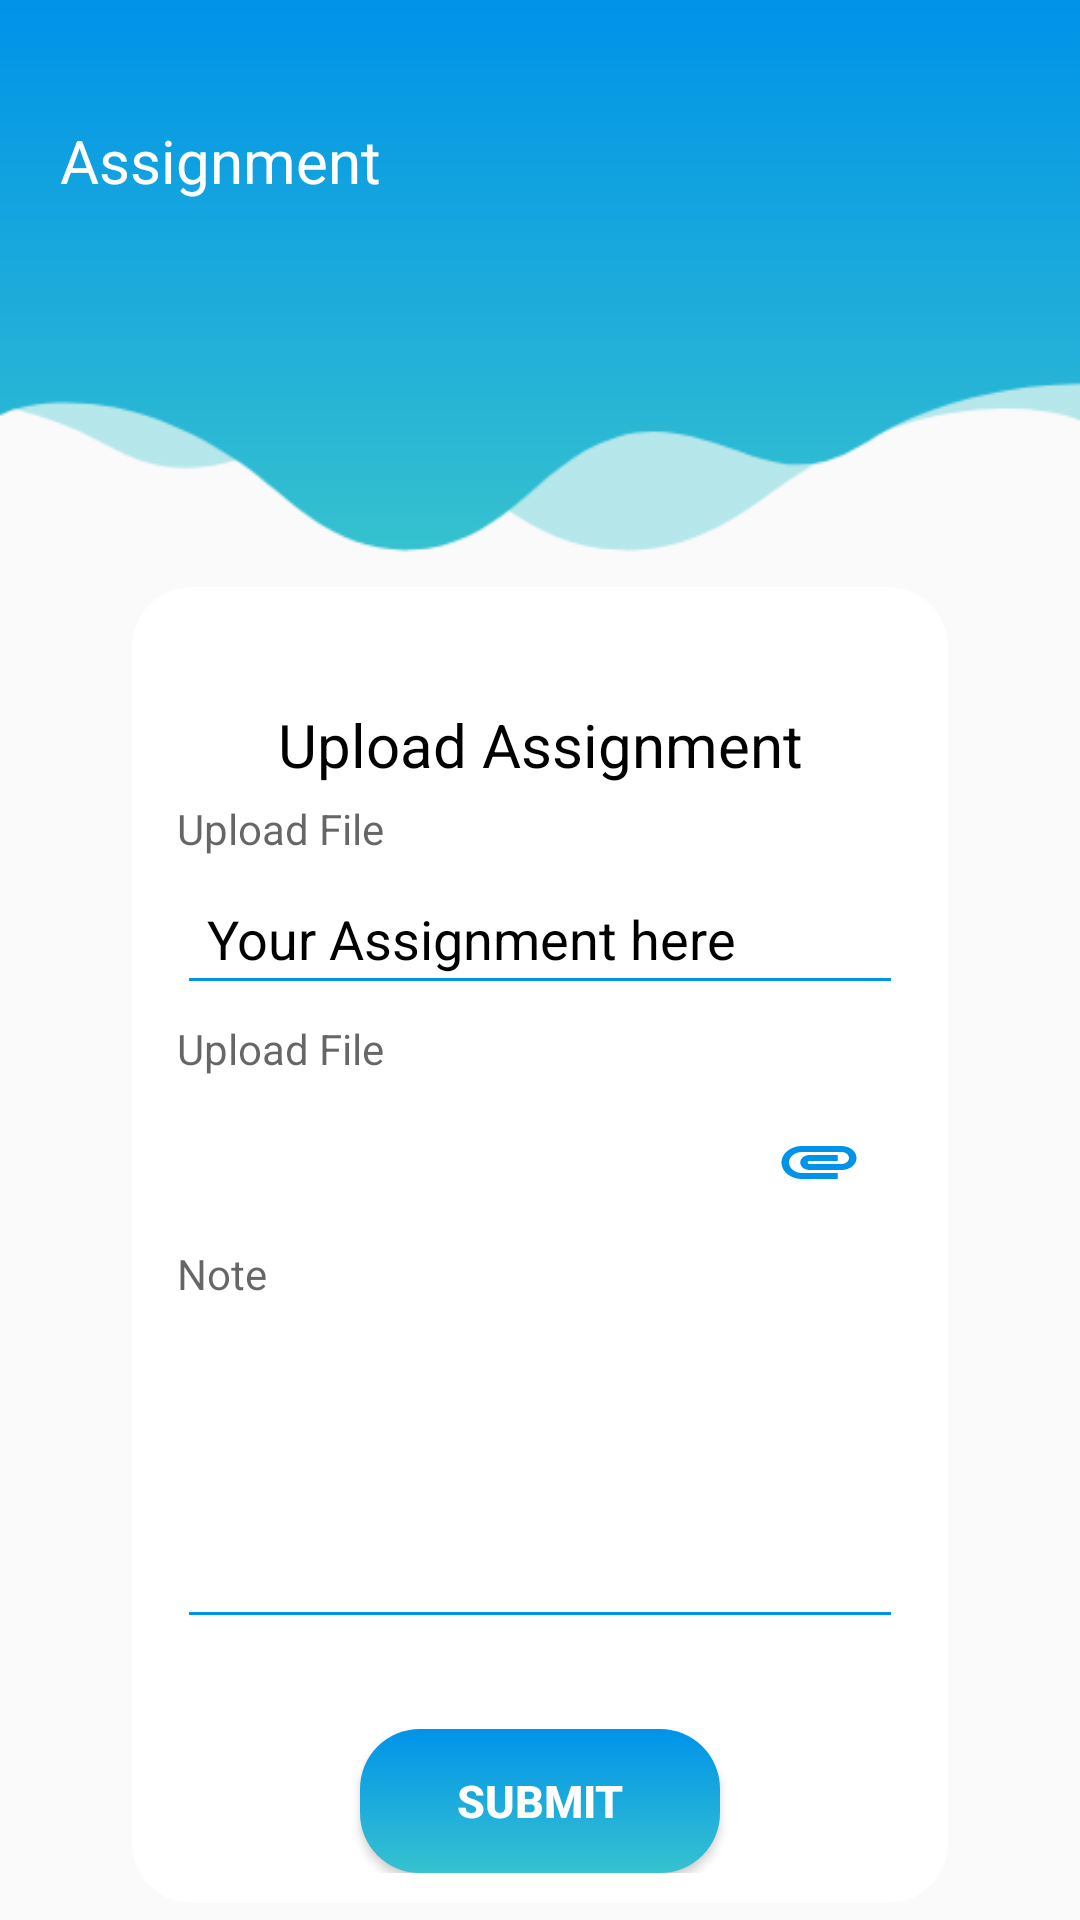

Here is an Android app screen rendered from its layout file. Give the layout XML and the strings, colors and styles it references.
<!-- AndroidManifest.xml: application theme AppTheme -->
<!-- res/layout/activity_upload_question.xml -->
<?xml version="1.0" encoding="utf-8"?>
<androidx.constraintlayout.widget.ConstraintLayout xmlns:android="http://schemas.android.com/apk/res/android"
    xmlns:app="http://schemas.android.com/apk/res-auto"
    xmlns:tools="http://schemas.android.com/tools"
    android:layout_width="match_parent"
    android:layout_height="match_parent"
    android:orientation="vertical">

    <androidx.constraintlayout.widget.ConstraintLayout
        android:id="@+id/consLayoutUploadMaterial"
        android:layout_width="match_parent"
        android:layout_height="190dp"
        android:background="@drawable/headerforannouncment"
        app:layout_constraintEnd_toEndOf="parent"
        app:layout_constraintStart_toStartOf="parent"
        app:layout_constraintTop_toTopOf="parent"
        >

        <TextView

            android:id="@+id/uploadMaterialHeader"
            android:layout_width="wrap_content"
            android:layout_height="wrap_content"
            android:layout_marginStart="20dp"
            android:layout_marginTop="40dp"
            android:lineSpacingExtra="4.5sp"
            android:text="@string/assignment"
            android:textColor="@color/white"
            android:textSize="20sp"
            app:layout_constraintStart_toStartOf="parent"
            app:layout_constraintTop_toTopOf="parent"

            />
    </androidx.constraintlayout.widget.ConstraintLayout>

    <androidx.constraintlayout.widget.ConstraintLayout
        android:layout_width="272dp"
        android:layout_height="wrap_content"
        android:layout_margin="50dp"
        android:padding="10dp"
        android:background="@drawable/no_color_rounded_box"
        app:layout_constraintBottom_toBottomOf="parent"
        app:layout_constraintEnd_toEndOf="parent"
        app:layout_constraintStart_toStartOf="parent"
        app:layout_constraintTop_toBottomOf="@+id/consLayoutUploadMaterial">


        <TextView

            android:id="@+id/uploadTitle"
            android:layout_width="wrap_content"
            android:layout_height="wrap_content"
            android:layout_margin="10dp"
            android:text="@string/upload_assignment"
            android:textColor="@color/black"
            android:textSize="20sp"
            app:layout_constraintBottom_toTopOf="@id/titleTextView"
            app:layout_constraintEnd_toEndOf="parent"
            app:layout_constraintStart_toStartOf="parent"
            app:layout_constraintTop_toTopOf="parent"

            />
        <TextView
            android:id="@+id/uploadfileTV"
            android:layout_width="wrap_content"
            android:layout_height="wrap_content"
            android:layout_margin="5dp"
            android:hint="Upload File "
            app:layout_constraintStart_toStartOf="parent"
            app:layout_constraintTop_toBottomOf="@id/uploadTitle" />

        <EditText
            android:hint="@string/your_assignment_here"
            android:id="@+id/titleTextView"
            android:layout_width="match_parent"
            android:layout_height="wrap_content"
            android:layout_margin="5dp"
            android:layout_marginTop="24dp"
            android:backgroundTint="@color/blue_cola"
            android:padding="10dp"
            android:textColorHint="@color/black"
            app:layout_constraintEnd_toEndOf="parent"
            app:layout_constraintStart_toStartOf="parent"
            app:layout_constraintTop_toBottomOf="@+id/uploadfileTV" />


        <TextView
            android:id="@+id/utv"
            android:layout_width="wrap_content"
            android:layout_height="wrap_content"
            android:layout_margin="5dp"
            android:hint="Upload File "
            app:layout_constraintStart_toStartOf="parent"
            app:layout_constraintTop_toBottomOf="@id/titleTextView" />

        <androidx.constraintlayout.widget.ConstraintLayout
            android:id="@+id/uploadLinearLayout"
            android:layout_width="wrap_content"
            android:layout_height="46dp"
            android:layout_margin="5dp"
            android:padding="10dp"
            app:layout_constraintEnd_toEndOf="parent"
            app:layout_constraintStart_toStartOf="parent"
            app:layout_constraintTop_toBottomOf="@id/utv">


            <TextView

                android:id="@+id/urlText"
                android:layout_width="166dp"
                android:layout_height="wrap_content"
                android:layout_margin="20dp"
                android:hint="@string/url_title"
                android:textColor="@color/hintColor"
                android:textSize="15sp"
                app:layout_constraintBottom_toBottomOf="parent"

                app:layout_constraintStart_toStartOf="parent"
                app:layout_constraintTop_toTopOf="parent" />

            <ImageButton
                android:id="@+id/chooseFileBtn"
                android:layout_width="wrap_content"
                android:layout_height="wrap_content"
                android:layout_margin="10dp"
                android:background="@drawable/attachment_icon"
                app:layout_constraintBottom_toBottomOf="parent"
                app:layout_constraintEnd_toEndOf="parent"
                app:layout_constraintStart_toEndOf="@+id/urlText"
                app:layout_constraintTop_toTopOf="parent" />


        </androidx.constraintlayout.widget.ConstraintLayout>

        <TextView
            android:id="@+id/NoteTV"
            android:layout_width="wrap_content"
            android:layout_height="wrap_content"
            android:layout_margin="5dp"
            android:hint="Note"
            app:layout_constraintStart_toStartOf="parent"
            app:layout_constraintTop_toBottomOf="@id/uploadLinearLayout" />

        <EditText
            android:id="@+id/NoteET"
            android:layout_width="match_parent"
            android:layout_height="wrap_content"
            android:layout_margin="5dp"
            android:layout_marginTop="24dp"
            android:backgroundTint="@color/blue_cola"
            android:padding="10dp"
            android:lines="4"

            android:textColorHint="@color/black"
            app:layout_constraintEnd_toEndOf="parent"
            app:layout_constraintStart_toStartOf="parent"
            app:layout_constraintTop_toBottomOf="@+id/NoteTV" />


        <Button
            android:id="@+id/SendBtn"
            android:layout_width="120dp"
            android:layout_height="wrap_content"
            android:layout_margin="30dp"
            android:background="@drawable/rounded_box"
            android:text="@string/submit"
            android:textColor="@color/white"
            android:textSize="15sp"
            android:textStyle="bold"
            app:layout_constraintEnd_toEndOf="parent"
            app:layout_constraintStart_toStartOf="parent"
            app:layout_constraintTop_toBottomOf="@id/NoteET" />

    </androidx.constraintlayout.widget.ConstraintLayout>



</androidx.constraintlayout.widget.ConstraintLayout>
<!-- resources referenced by this layout -->
<resources>
  <color name="black">#000000</color>
  <color name="blue_cola">#0093e9</color>
  <color name="hintColor">#999999</color>
  <color name="white">#FFFFFF</color>
  <!-- drawable attachment_icon (drawable-v24) -->
  <vector android:height="24dp" android:tint="#0093E9"
      android:viewportHeight="24.0" android:viewportWidth="24.0"
      android:width="30dp" xmlns:android="http://schemas.android.com/apk/res/android">
      <path android:fillColor="#FF000000" android:pathData="M2,12.5C2,9.46 4.46,7 7.5,7H18c2.21,0 4,1.79 4,4s-1.79,4 -4,4H9.5C8.12,15 7,13.88 7,12.5S8.12,10 9.5,10H17v2H9.41c-0.55,0 -0.55,1 0,1H18c1.1,0 2,-0.9 2,-2s-0.9,-2 -2,-2H7.5C5.57,9 4,10.57 4,12.5S5.57,16 7.5,16H17v2H7.5C4.46,18 2,15.54 2,12.5z"/>
  </vector>
  <!-- drawable headerforannouncment: png bitmap (drawable, 7027 bytes) -->
  <!-- drawable no_color_rounded_box (drawable-xhdpi) -->
  <?xml version="1.0" encoding="utf-8"?>
  <shape xmlns:android="http://schemas.android.com/apk/res/android">
  
      <gradient
          android:endColor="@color/white"
          android:startColor="@color/white"
          android:angle="-180"/>
      <corners
          android:bottomLeftRadius="20dp"
          android:bottomRightRadius="20dp"
          android:topLeftRadius="20dp"
          android:topRightRadius="20dp"/>
  </shape>
  <!-- drawable rounded_box (drawable) -->
  <?xml version="1.0" encoding="utf-8"?>
  <shape xmlns:android="http://schemas.android.com/apk/res/android">
  
      <gradient  android:startColor="#0093e9"
          android:endColor="#36c2cf"
          android:angle="-180"/>
      <corners
          android:bottomLeftRadius="20dp"
          android:bottomRightRadius="20dp"
          android:topLeftRadius="20dp"
          android:topRightRadius="20dp"/>
  </shape>
  <string name="assignment">Assignment</string>
  <string name="submit">Submit </string>
  <string name="upload_assignment">Upload Assignment</string>
  <string name="url_title">URL Title</string>
  <string name="your_assignment_here">Your Assignment here</string>
  <style name="AppTheme" parent="Theme.AppCompat.Light.NoActionBar">
  
          
          <item name="android:windowFullscreen">true</item>
          <item name="colorPrimary">@color/colorPrimary</item>
          <item name="colorPrimaryDark">@color/colorPrimaryDark</item>
          <item name="colorAccent">@color/colorAccent</item>
      </style>
  <color name="colorPrimary">#008577</color>
  <color name="colorPrimaryDark">#0093E9</color>
  <color name="colorAccent">#0093e9</color>
</resources>
